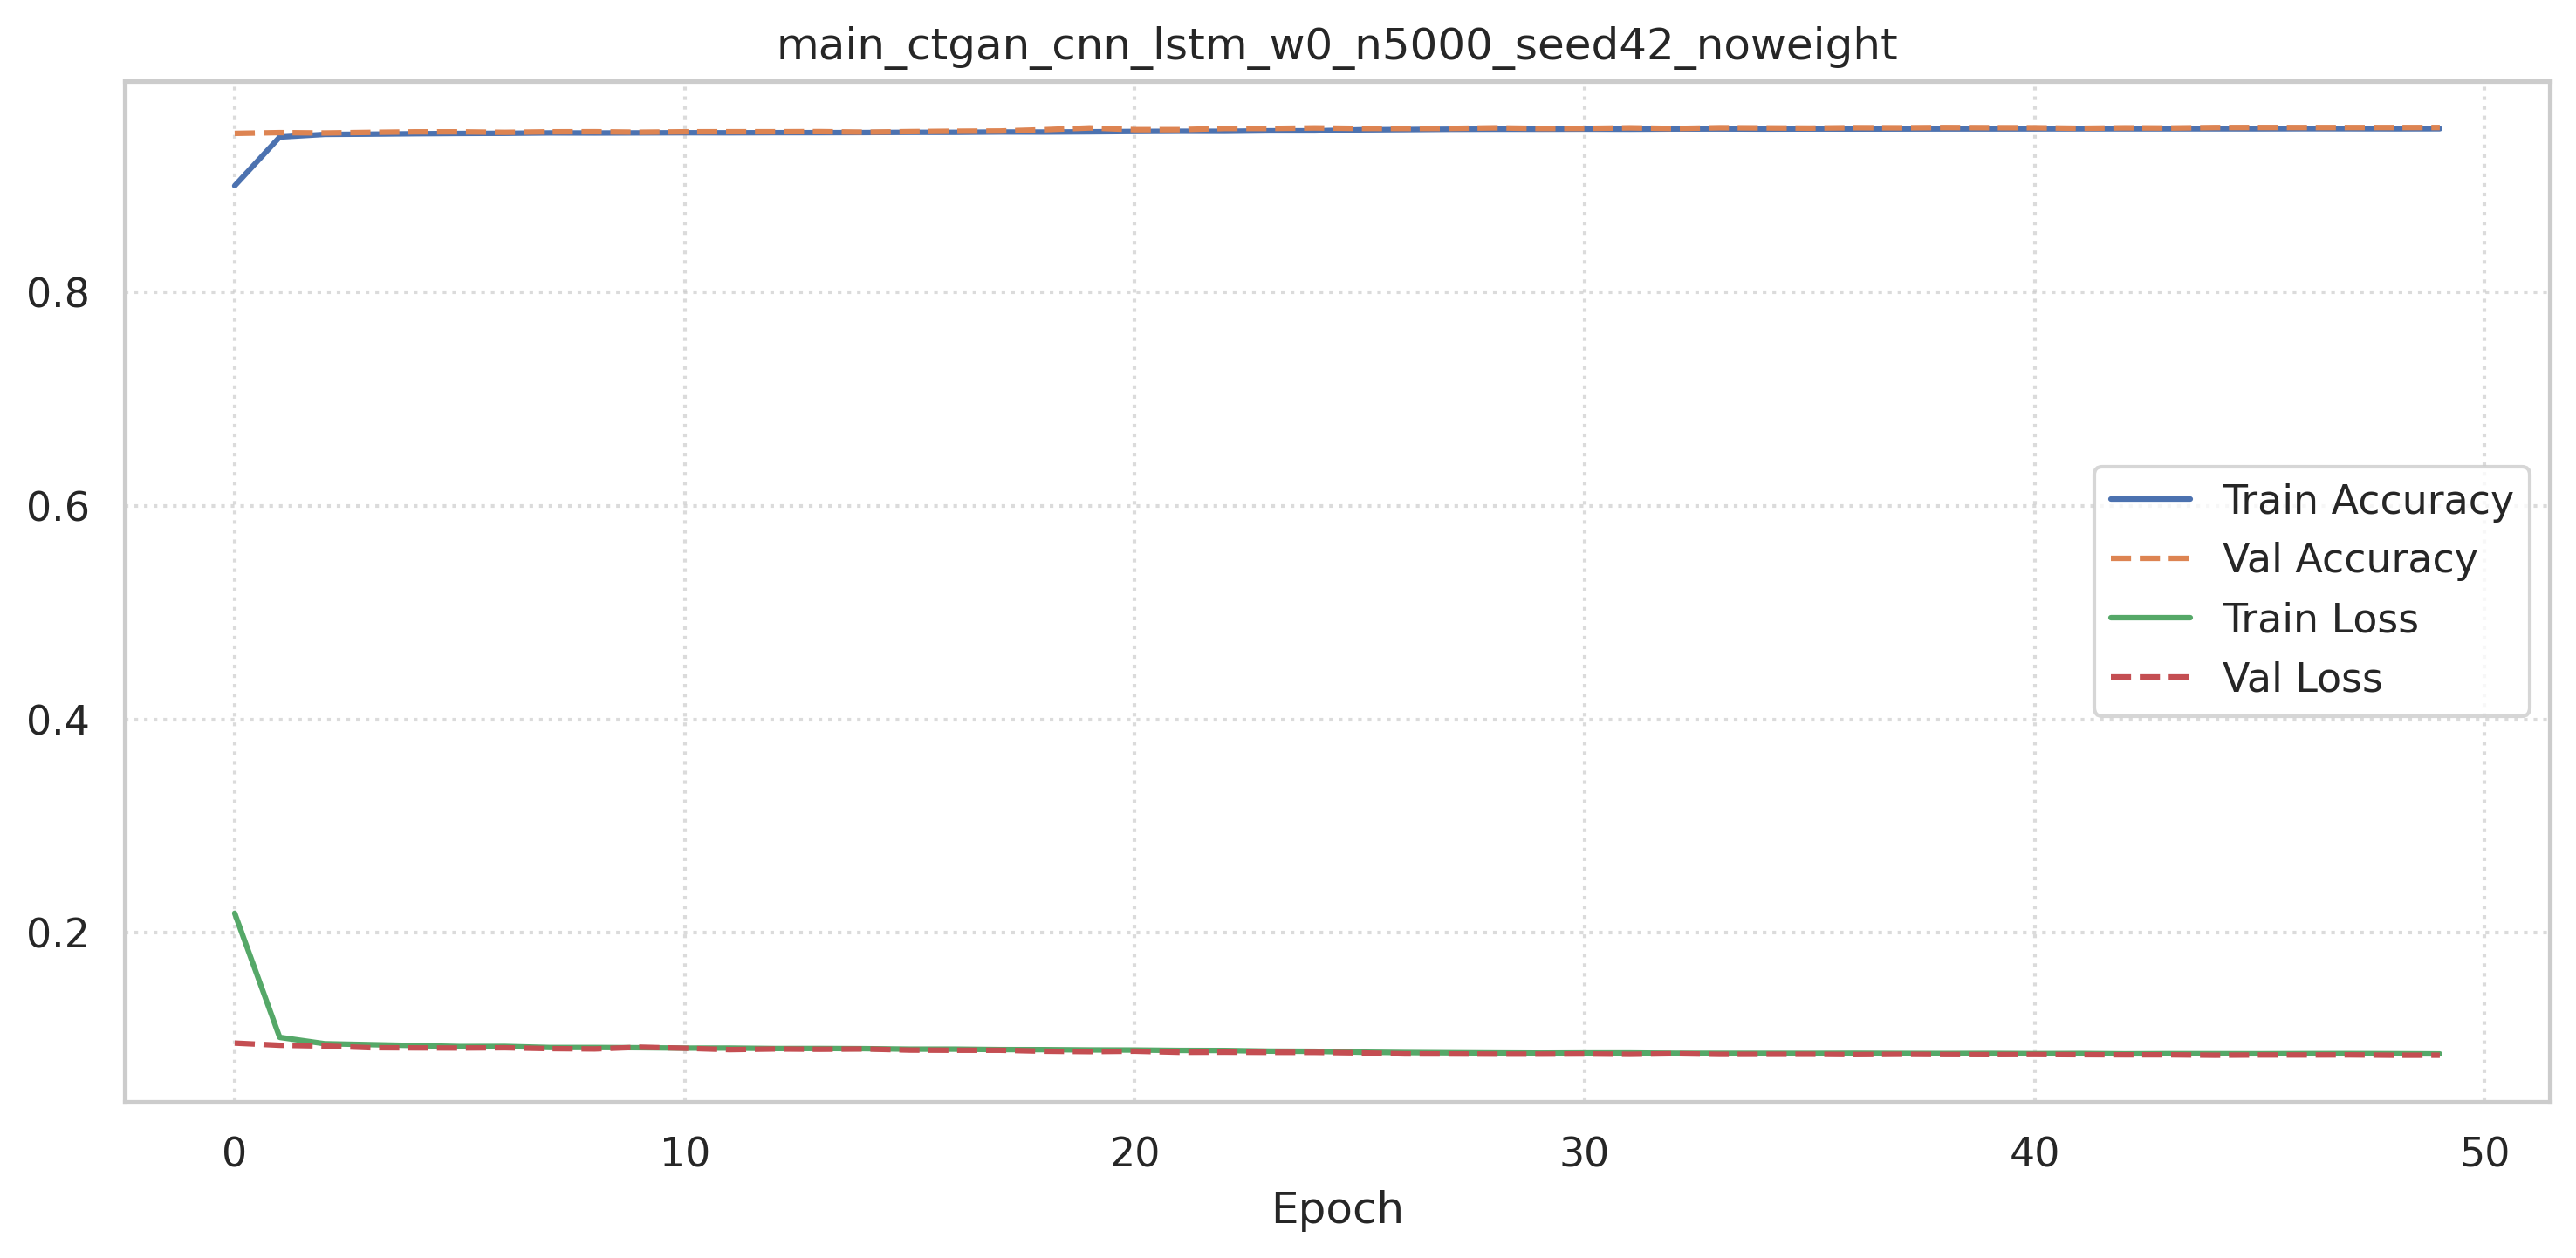

The file beside this chart, header and first rows:
accuracy, loss, val_accuracy, val_loss
0.8996, 0.2184, 0.9487, 0.09683
0.9453, 0.1022, 0.9494, 0.0948
0.9478, 0.09625, 0.9491, 0.09405
0.948, 0.09539, 0.9496, 0.09248
0.9484, 0.09452, 0.9501, 0.09229
0.9486, 0.09359, 0.9501, 0.09218
0.9488, 0.0937, 0.9497, 0.09242
0.9491, 0.09266, 0.9502, 0.09162
0.9491, 0.09266, 0.9502, 0.09133
0.9492, 0.09246, 0.9498, 0.09296
0.9493, 0.0921, 0.9502, 0.09199
0.9493, 0.09214, 0.9502, 0.09069
0.9494, 0.09172, 0.9502, 0.09131
0.9494, 0.09175, 0.9503, 0.09104
0.9495, 0.09159, 0.9498, 0.09133
0.9497, 0.09115, 0.9503, 0.09026
0.9497, 0.09115, 0.9507, 0.09011
0.95, 0.09074, 0.9509, 0.09011
0.9499, 0.09069, 0.9521, 0.08919
0.9502, 0.09041, 0.9538, 0.08884
0.9505, 0.09031, 0.9521, 0.08923
0.9507, 0.08996, 0.9522, 0.08819
0.9506, 0.08988, 0.9533, 0.0883
0.9511, 0.08926, 0.9533, 0.08814
0.9511, 0.08912, 0.9538, 0.0881
0.952, 0.08829, 0.9533, 0.08763
0.9522, 0.08795, 0.9533, 0.08667
0.9525, 0.08774, 0.9533, 0.08661
0.9526, 0.08755, 0.9539, 0.08647
0.9526, 0.08741, 0.9533, 0.08646
0.9527, 0.08752, 0.9533, 0.08662
0.9526, 0.08754, 0.9539, 0.08628
0.9528, 0.08723, 0.9532, 0.08687
0.9529, 0.08719, 0.954, 0.08625
0.9528, 0.08717, 0.9538, 0.08631
0.9528, 0.08714, 0.9536, 0.08634
0.9528, 0.08725, 0.954, 0.08603
0.9529, 0.08709, 0.9539, 0.08628
0.9529, 0.08703, 0.9542, 0.08608
0.9529, 0.08711, 0.954, 0.086
0.9529, 0.0869, 0.9539, 0.08611
0.953, 0.08704, 0.9535, 0.08592
0.953, 0.08673, 0.9539, 0.08581
0.953, 0.08688, 0.9537, 0.08579
0.953, 0.08685, 0.9542, 0.08545
0.953, 0.08679, 0.9542, 0.08566
0.9531, 0.08691, 0.9542, 0.08565
0.953, 0.08696, 0.9542, 0.08573
0.953, 0.08685, 0.9542, 0.08543
0.9531, 0.08668, 0.9542, 0.08545
